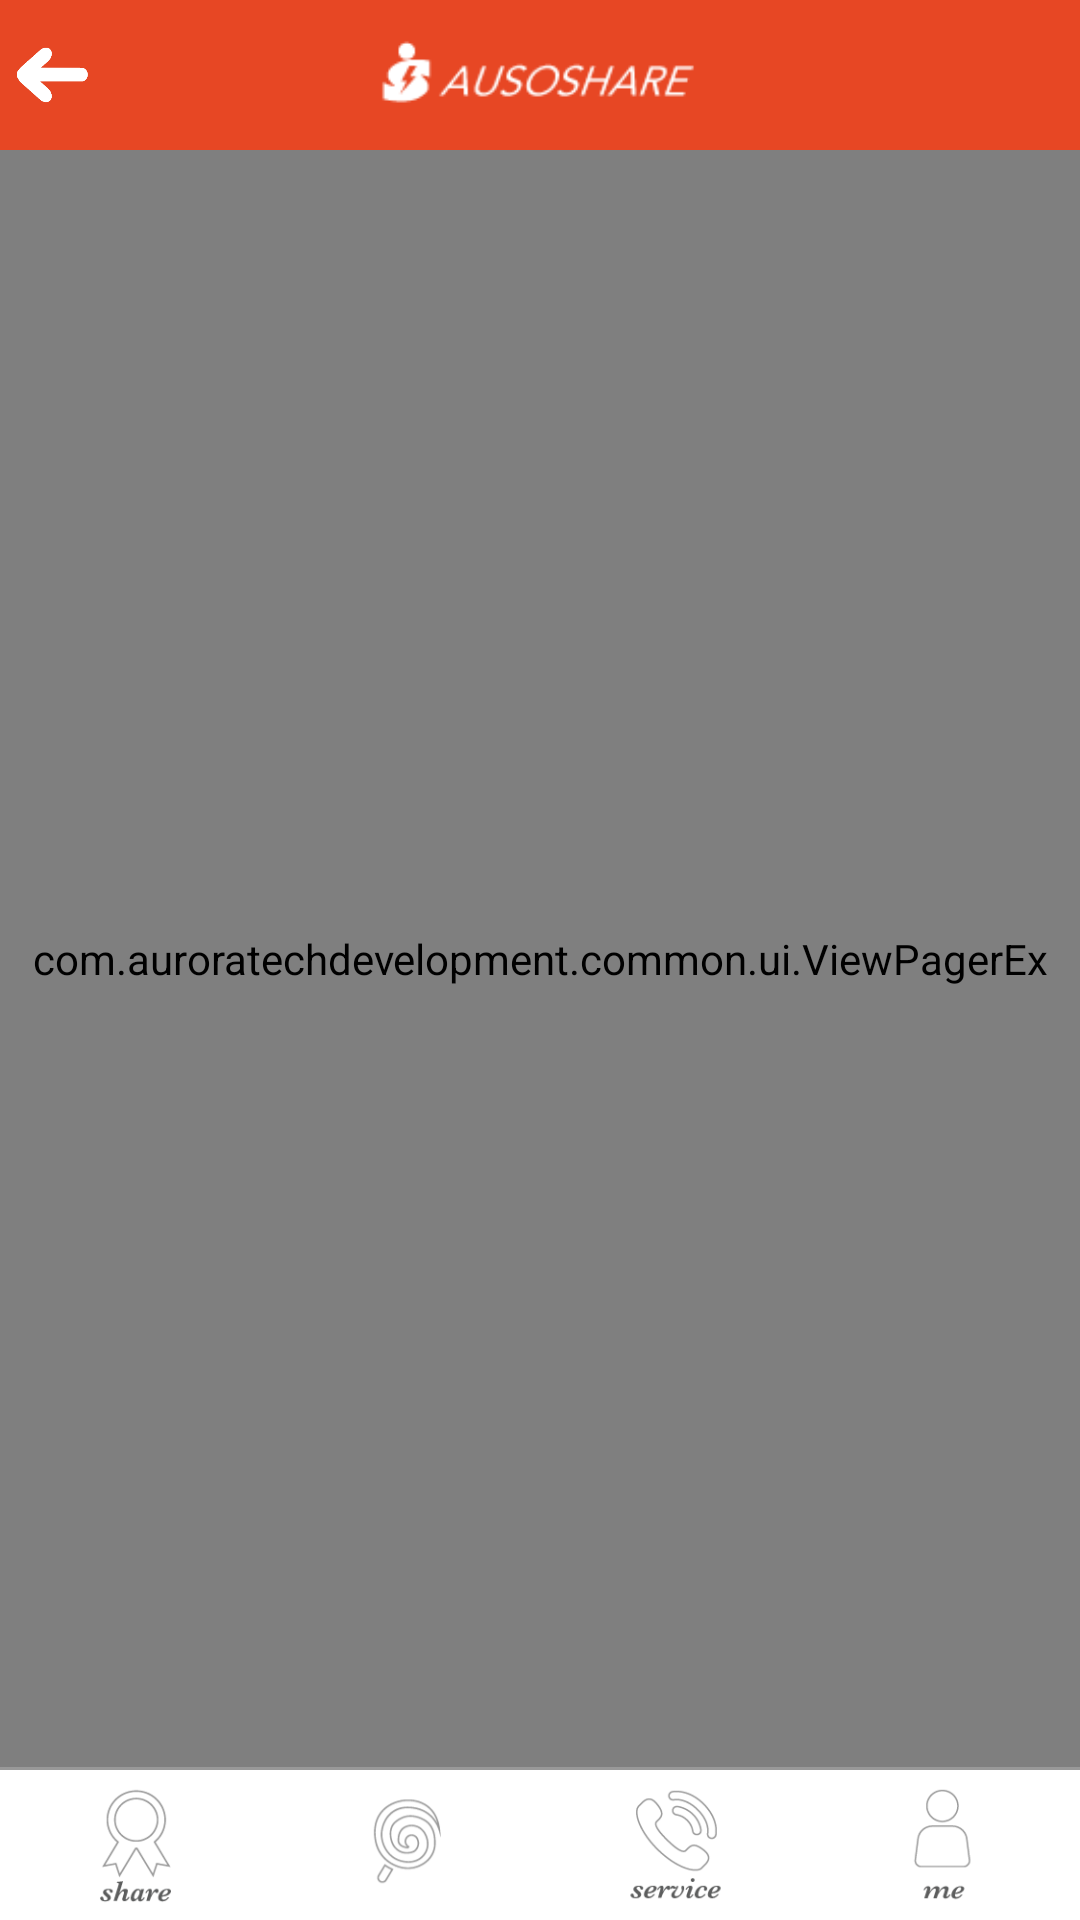

Reconstruct the res/layout file that produces this screen, plus the resources it refers to.
<!-- AndroidManifest.xml: application theme Theme.Rc_mobile -->
<!-- res/layout/activity_main.xml -->
<RelativeLayout xmlns:android="http://schemas.android.com/apk/res/android"
    xmlns:tools="http://schemas.android.com/tools"
    android:layout_width="match_parent"
    android:layout_height="match_parent"
    tools:context="com.auroratechdevelopment.ausomedia.MainActivity">


    
        
        
        
        

    
    <include
        android:id="@+id/topbar"
        android:layout_width="fill_parent"
        android:layout_height="50dp"
        android:layout_alignParentTop="true"
        layout="@layout/topbar"
        />

    <com.auroratechdevelopment.common.ui.ViewPagerEx
        android:id="@+id/pager"
        android:layout_width="match_parent"
        android:layout_height="wrap_content"
        android:layout_above="@+id/line_image"
        android:layout_below="@+id/topbar"
        tools:context=".MainActivity" />

    <ImageView
        android:id="@+id/line_image"
        android:layout_width="match_parent"
        android:layout_height="1dp"
        android:layout_above="@+id/bottombar"
        android:background="@drawable/line_pattern"
        />

    <include
        android:id="@+id/bottombar"
        android:layout_width="fill_parent"
        android:layout_height="50dp"
        android:layout_alignParentBottom="true"
        layout="@layout/bottombar" />

</RelativeLayout>
<!-- res/layout/topbar.xml (included above) -->
<?xml version="1.0" encoding="utf-8"?>

<RelativeLayout xmlns:android="http://schemas.android.com/apk/res/android"
                android:layout_width="fill_parent"
                android:layout_height="60dp"
                android:paddingLeft="5dp"
                android:paddingRight="5dp"
                android:background="@color/theme_color_unpressed"
    >

    <RelativeLayout 
        android:id="@+id/backButton_layout"
        android:layout_height="match_parent"
        android:layout_width="30dp"
        >
        <Button
        android:id="@+id/backButton"
        android:layout_width="25dp"
        android:layout_height="20dp"
        android:layout_centerVertical="true"
        android:gravity="center"
        android:padding="20dp"
        android:background="@drawable/icon_left_arrow"
        android:visibility="visible"
        />


    </RelativeLayout>
    

    <TextView
        android:id="@+id/text_title"
        android:layout_width="wrap_content"
        android:layout_height="wrap_content"
        android:layout_centerInParent="true"
        android:gravity="center"
        android:lines="1"
        android:textSize="@dimen/font_size_normal"
        android:visibility="gone"
        android:textColor="@color/white"/>

    <ImageView
        android:id="@+id/header_title_image"
        android:layout_width="120dp"
        android:layout_height="match_parent"
        android:layout_centerInParent="true"
        android:layout_marginBottom="8dp"
        android:layout_marginTop="8dp"
        android:padding="0dp"
        android:scaleType="fitCenter"
        android:src="@drawable/ausoshare_title_logo" />

    <Button
        android:id="@+id/button_info"
        android:layout_width="60dp"
        android:layout_height="60dp"
        android:padding="0dp"
        android:layout_alignParentRight="true"
        android:visibility="gone"
        android:layout_centerVertical="true"/>

    <SearchView
        android:id="@+id/search_button"
        android:layout_width="wrap_content"
        android:layout_height="wrap_content"
        android:layout_alignParentRight="true"
        android:layout_centerVertical="true"
        android:gravity="right"
        android:imeOptions="actionSearch"
        android:inputType="text"
        android:visibility="invisible"
        
        android:queryHint = "@string/search_title"
        android:color="@color/white" >

    </SearchView>

    <Switch
        android:layout_width="wrap_content"
        android:layout_height="wrap_content"
        android:id="@+id/lang_switch"
        android:layout_alignParentStart="false"
        android:layout_alignParentLeft="false"
        android:gravity="center_vertical"
        android:layout_centerVertical="true"
        android:textOff="En"
        android:textOn="中"
        android:textStyle="normal"
        android:showText="true"
        android:visibility="invisible"
        android:checked="true" />


</RelativeLayout>
<!-- res/layout/bottombar.xml (included above) -->
<?xml version="1.0" encoding="utf-8"?>

<LinearLayout xmlns:android="http://schemas.android.com/apk/res/android"
    android:id="@+id/colors"
    android:layout_width="match_parent"
    android:layout_height="50dp"
    android:layout_alignParentBottom="true"
    android:background="@color/white"
    android:orientation="horizontal">

    <ImageButton
        android:id="@+id/bottomtab_home"
        android:layout_width="0dip"
        android:layout_height="match_parent"
        android:layout_weight="1"
        android:background="@null"
        android:contentDescription="@string/empty"
        android:onClick="onBottombarItemClicked"
        android:padding="5dp"
        android:scaleType="fitCenter"
        android:src="@drawable/bottombar_share_selector"
        android:tag="0" />

    <ImageButton 
        android:id="@+id/bottomtab_entertainment"
        android:layout_width="0dip"
        android:layout_height="match_parent"
        android:layout_weight="1"
        android:background="@null"
        android:contentDescription="@string/empty"
        android:onClick="onBottombarItemClicked"
        android:padding="5dp"
        android:scaleType="fitCenter"
        android:src="@drawable/bottombar_entertainment_selector"
        android:tag="0" />
        />
    <ImageButton
        android:id="@+id/bottomtab_yellow_page"
        android:layout_width="0dip"
        android:layout_height="match_parent"
        android:layout_weight="1"
        android:background="@null"
        android:contentDescription="@string/empty"
        android:onClick="onBottombarItemClicked"
        android:padding="5dp"
        android:src="@drawable/bottombar_yellow_page_selector"
        android:scaleType="fitCenter"
        android:tag="2"
        android:visibility="gone" />

    <ImageButton
        android:id="@+id/bottomtab_contact"
        android:layout_width="0dip"
        android:layout_height="match_parent"
        android:layout_weight="1"
        android:scaleType="fitCenter"
        android:background="@null"
        android:contentDescription="@string/empty"
        android:onClick="onBottombarItemClicked"
        android:padding="5dp"
        android:src="@drawable/bottombar_contact_selector"
        android:tag="3" />

    <ImageButton
        android:id="@+id/bottomtab_profile"
        android:layout_width="0dip"
        android:scaleType="fitCenter"
        android:layout_height="match_parent"
        android:layout_weight="1"
        android:background="@null"
        android:contentDescription="@string/empty"
        android:onClick="onBottombarItemClicked"
        android:padding="5dp"
        android:src="@drawable/bottombar_mine_selector"
        android:tag="4" />

</LinearLayout>
<!-- resources referenced by this layout -->
<resources>
  <color name="theme_color_unpressed">#e74724</color>
  <color name="white">#ffffff</color>
  <dimen name="font_size_normal">16sp</dimen>
  <!-- drawable ausoshare_title_logo: png bitmap (drawable-hdpi, 1466 bytes) -->
  <!-- drawable bottombar_contact_selector (drawable) -->
  <?xml version="1.0" encoding="utf-8"?>
  
  <selector xmlns:android="http://schemas.android.com/apk/res/android">
  
      <item android:drawable="@drawable/icon_contact_pressed" android:state_selected="true"/>
      <item android:drawable="@drawable/icon_contact_unpressed" android:state_selected="false"/>
  
  </selector>
  <!-- drawable bottombar_entertainment_selector (drawable) -->
  <?xml version="1.0" encoding="utf-8"?>
  
  <selector xmlns:android="http://schemas.android.com/apk/res/android">
  
      <item android:drawable="@drawable/icon_entertainment_pressed" android:state_selected="true"/>
      <item android:drawable="@drawable/icon_entertainment_unpressed" android:state_selected="false"/>
  
  </selector>
  <!-- drawable bottombar_mine_selector (drawable) -->
  <?xml version="1.0" encoding="utf-8"?>
  
  <selector xmlns:android="http://schemas.android.com/apk/res/android">
  
      <item android:drawable="@drawable/icon_mine_pressed" android:state_selected="true"/>
      <item android:drawable="@drawable/icon_mine_unpressed" android:state_selected="false"/>
      
  
  </selector>
  <!-- drawable bottombar_share_selector (drawable) -->
  <?xml version="1.0" encoding="utf-8"?>
  
  <selector xmlns:android="http://schemas.android.com/apk/res/android">
  
      <item android:drawable="@drawable/icon_share_pressed" android:state_selected="true"/>
      <item android:drawable="@drawable/icon_share_unpressed" android:state_selected="false"/>
  
  </selector>
  <!-- drawable bottombar_yellow_page_selector (drawable) -->
  <?xml version="1.0" encoding="utf-8"?>
  
  <selector xmlns:android="http://schemas.android.com/apk/res/android">
  
      <item android:drawable="@drawable/icon_yellow_page_pressed" android:state_selected="true"/>
      <item android:drawable="@drawable/icon_yellow_page_unpressed"  android:state_selected="false"/>
  
  </selector>
  <!-- drawable icon_left_arrow: png bitmap (drawable-hdpi, 5709 bytes) -->
  <!-- drawable line_pattern: png bitmap (drawable, 2789 bytes) -->
  <string name="empty" />
  <string name="search_title">Input keyword</string>
  <style name="Theme.Rc_mobile" parent="@style/Theme.AppCompat.Light">
          
          
          
          
          
  
          
          
  
          
          
      </style>
  <!-- drawable icon_contact_pressed: png bitmap (drawable-hdpi, 2948 bytes) -->
  <!-- drawable icon_contact_unpressed: png bitmap (drawable-hdpi, 3704 bytes) -->
  <!-- drawable icon_entertainment_pressed: png bitmap (drawable-hdpi, 2048 bytes) -->
  <!-- drawable icon_entertainment_unpressed: png bitmap (drawable-hdpi, 4334 bytes) -->
  <!-- drawable icon_mine_pressed: png bitmap (drawable-hdpi, 1515 bytes) -->
  <!-- drawable icon_mine_unpressed: png bitmap (drawable-hdpi, 1922 bytes) -->
  <!-- drawable icon_share_pressed: png bitmap (drawable-hdpi, 3602 bytes) -->
  <!-- drawable icon_share_unpressed: png bitmap (drawable-hdpi, 3315 bytes) -->
  <!-- drawable icon_yellow_page_pressed: png bitmap (drawable-hdpi, 5276 bytes) -->
  <!-- drawable icon_yellow_page_unpressed: png bitmap (drawable-zh-hdpi, 5518 bytes) -->
</resources>
